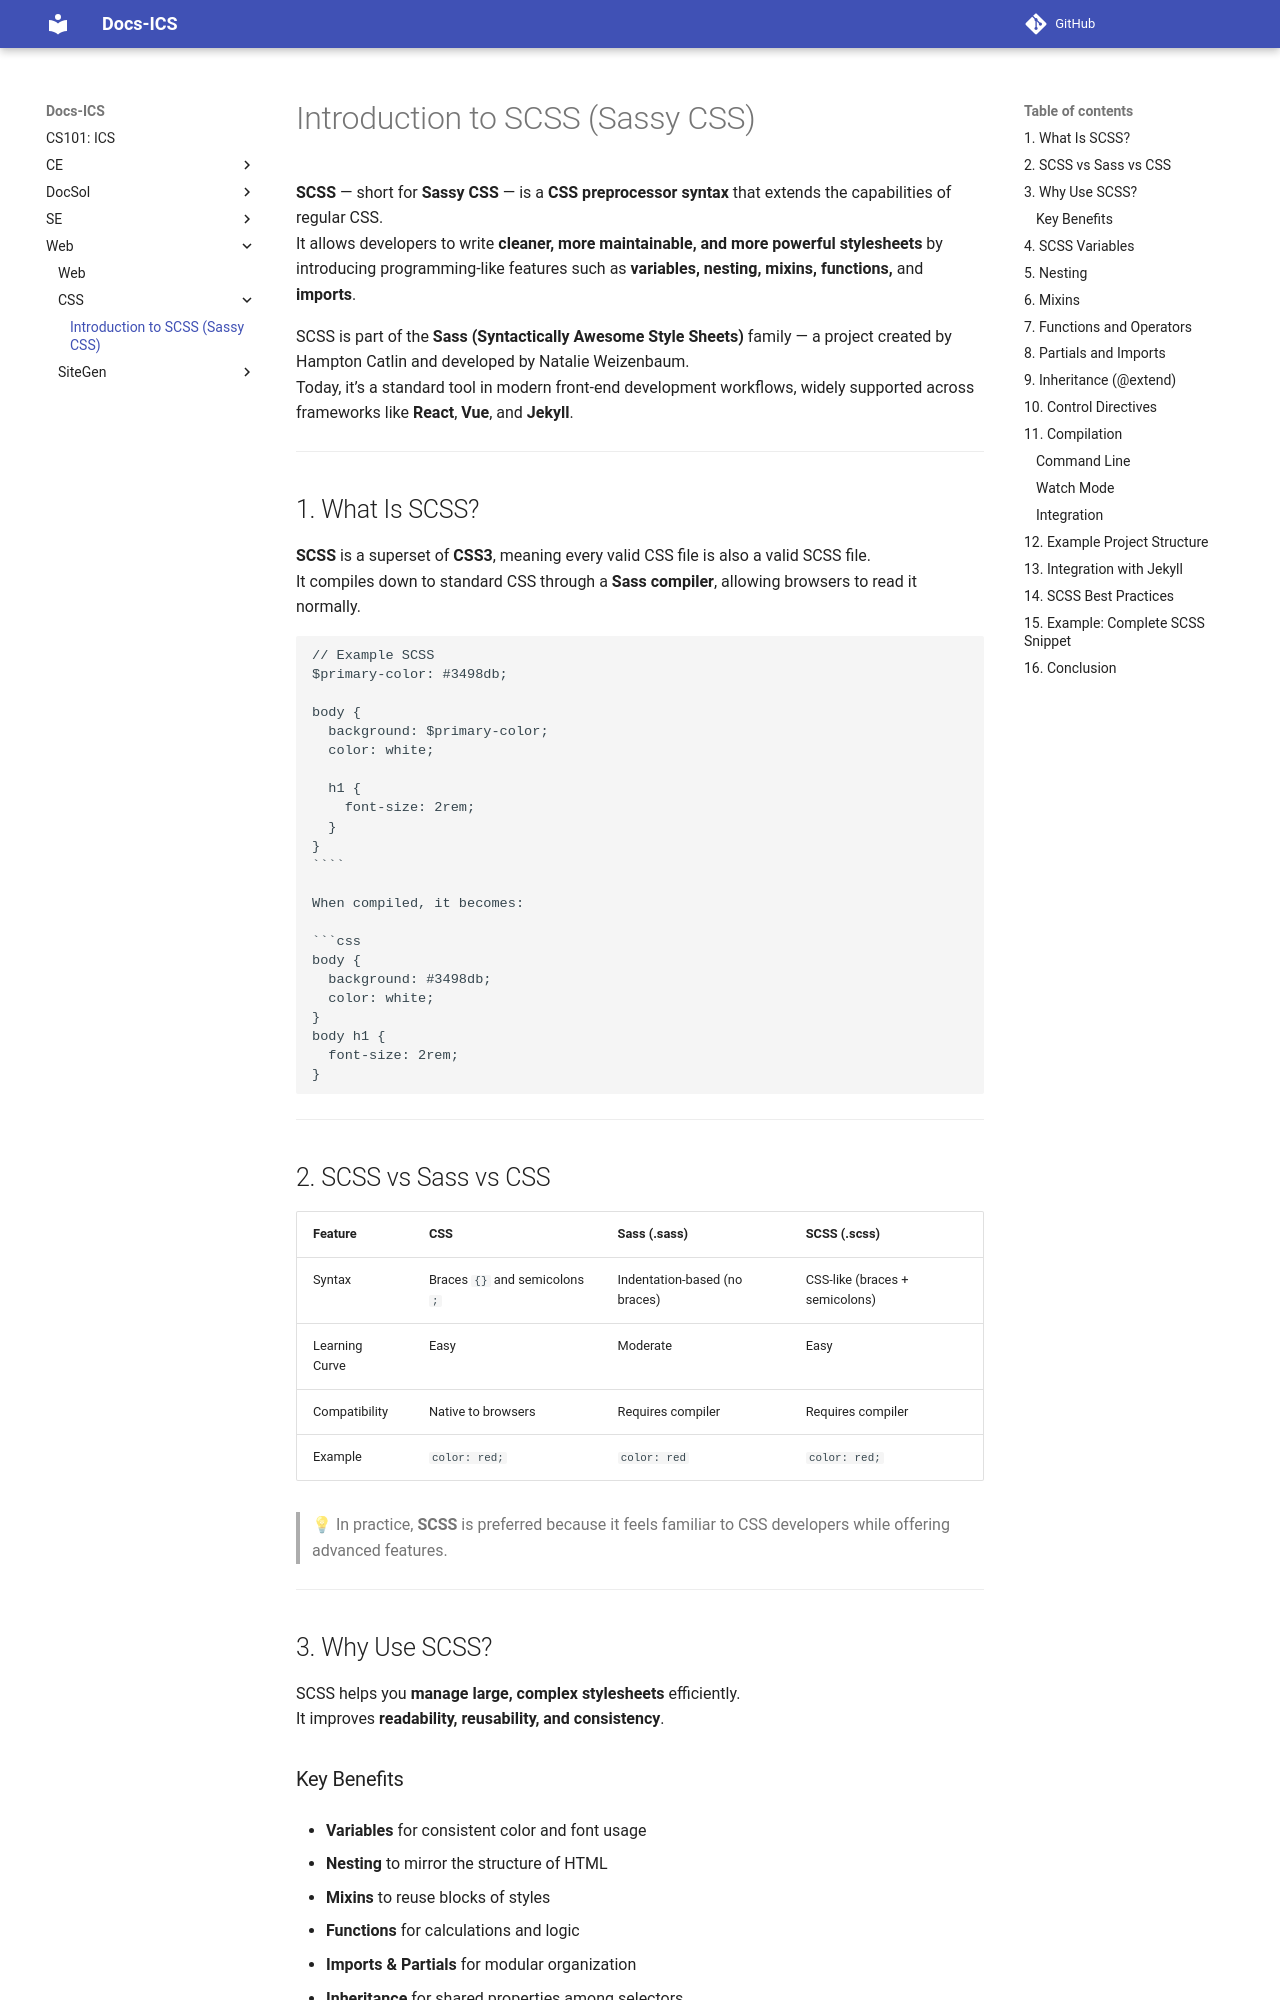

repository: abotw/CS101-ICS-DocSite · page: Web/CSS/scss/index.html · generator: mkdocs

---
title: Introduction to SCSS (Sassy CSS)
author: Matt Li
date: 2025-11-10
tags: [scss, css, web, frontend, cs101]
---

# Introduction to SCSS (Sassy CSS)

**SCSS** — short for **Sassy CSS** — is a **CSS preprocessor syntax** that extends the capabilities of regular CSS.  
It allows developers to write **cleaner, more maintainable, and more powerful stylesheets** by introducing programming-like features such as **variables, nesting, mixins, functions,** and **imports**.

SCSS is part of the **Sass (Syntactically Awesome Style Sheets)** family — a project created by Hampton Catlin and developed by Natalie Weizenbaum.  
Today, it’s a standard tool in modern front-end development workflows, widely supported across frameworks like **React**, **Vue**, and **Jekyll**.

---

## 1. What Is SCSS?

**SCSS** is a superset of **CSS3**, meaning every valid CSS file is also a valid SCSS file.  
It compiles down to standard CSS through a **Sass compiler**, allowing browsers to read it normally.

```scss
// Example SCSS
$primary-color: #3498db;

body {
  background: $primary-color;
  color: white;

  h1 {
    font-size: 2rem;
  }
}
````

When compiled, it becomes:

```css
body {
  background: #3498db;
  color: white;
}
body h1 {
  font-size: 2rem;
}
```

---

## 2. SCSS vs Sass vs CSS

|Feature|**CSS**|**Sass (.sass)**|**SCSS (.scss)**|
|---|---|---|---|
|Syntax|Braces `{}` and semicolons `;`|Indentation-based (no braces)|CSS-like (braces + semicolons)|
|Learning Curve|Easy|Moderate|Easy|
|Compatibility|Native to browsers|Requires compiler|Requires compiler|
|Example|`color: red;`|`color: red`|`color: red;`|

> 💡 In practice, **SCSS** is preferred because it feels familiar to CSS developers while offering advanced features.

---
